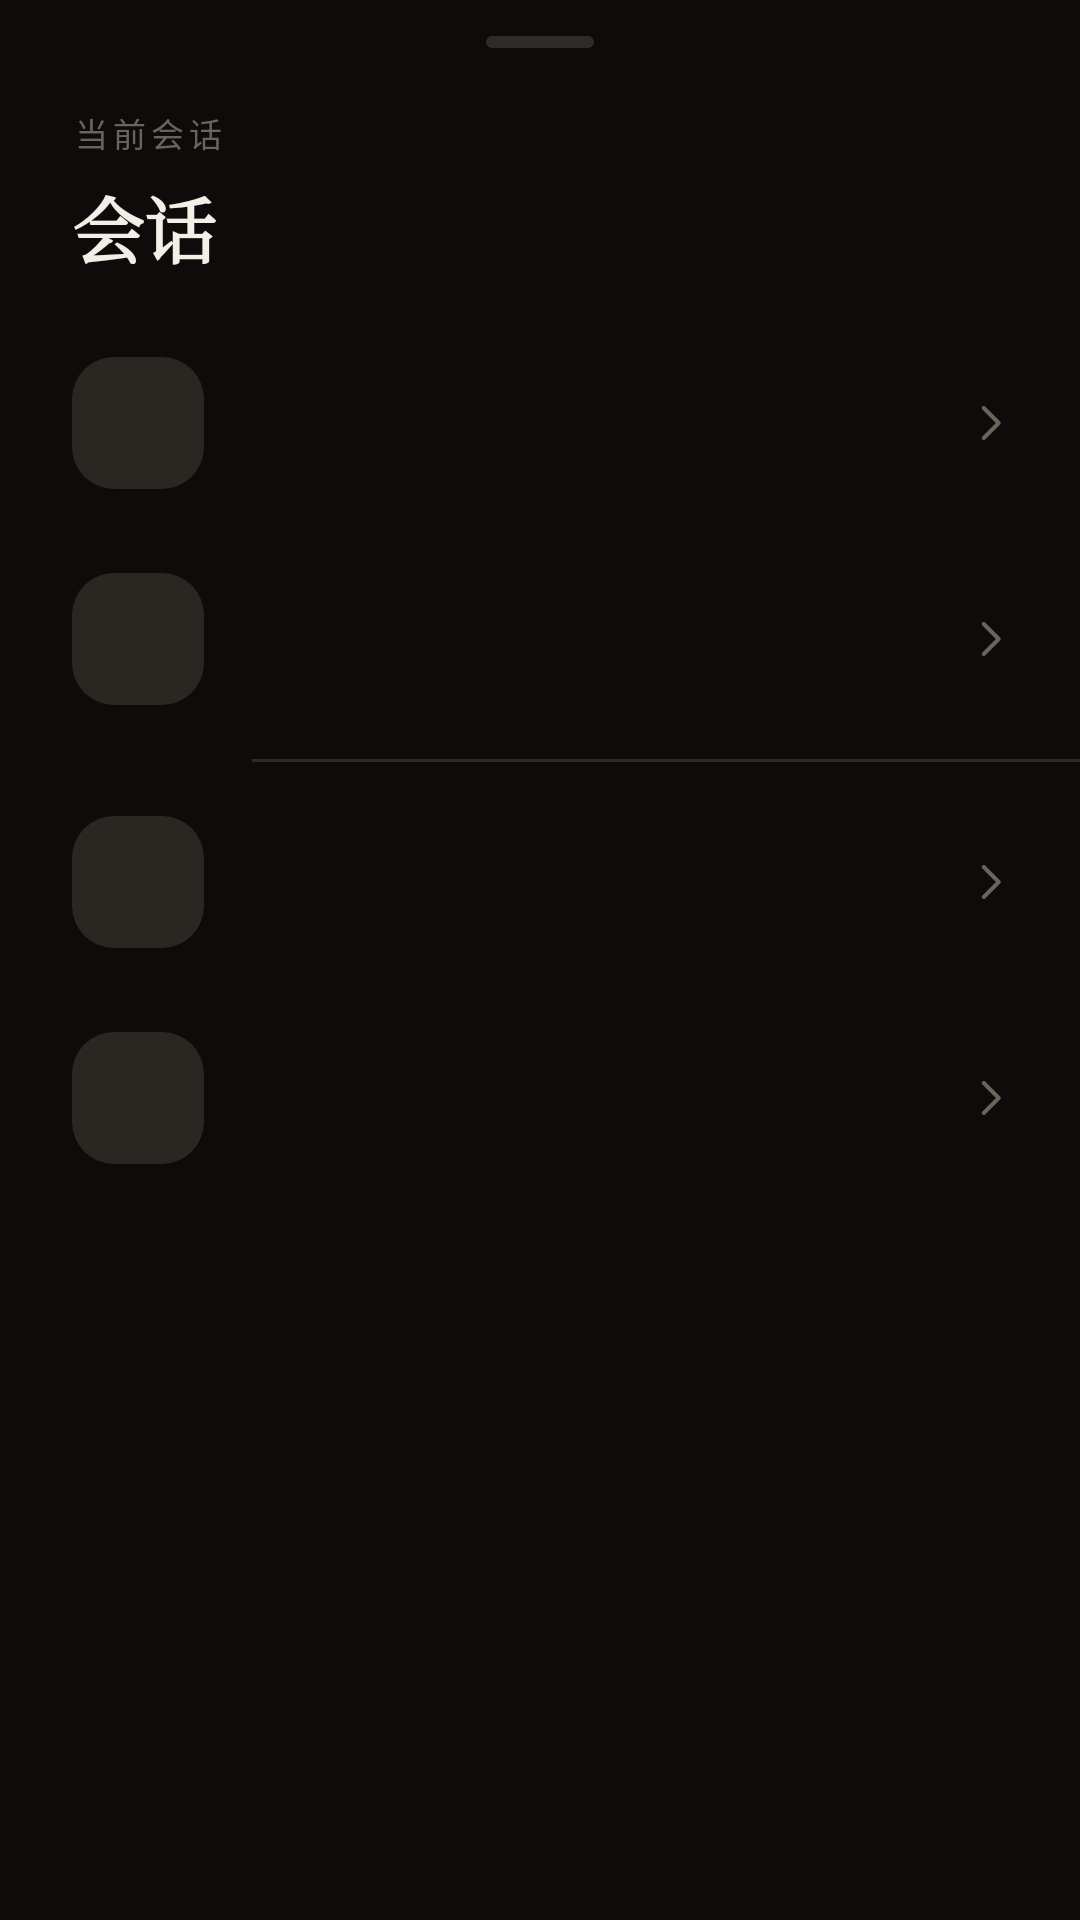

Layout XML and referenced resources for this Android screen:
<!-- AndroidManifest.xml: application theme Theme.Kabuda -->
<!-- res/layout/sheet_actions.xml -->
<?xml version="1.0" encoding="utf-8"?>
<LinearLayout xmlns:android="http://schemas.android.com/apk/res/android"
    android:layout_width="match_parent"
    android:layout_height="wrap_content"
    android:orientation="vertical"
    android:paddingBottom="16dp">

    <View
        android:layout_width="36dp"
        android:layout_height="4dp"
        android:layout_gravity="center_horizontal"
        android:layout_marginTop="12dp"
        android:background="@drawable/bg_sheet_handle" />

    <TextView
        style="@style/Kabuda.Text.Overline"
        android:layout_width="wrap_content"
        android:layout_height="wrap_content"
        android:layout_marginStart="24dp"
        android:layout_marginTop="20dp"
        android:text="@string/session_sheet_overline" />

    <TextView
        android:layout_width="wrap_content"
        android:layout_height="wrap_content"
        android:layout_marginStart="24dp"
        android:layout_marginTop="6dp"
        android:layout_marginBottom="12dp"
        android:fontFamily="serif"
        android:text="@string/session_sheet_title"
        android:textColor="@color/kb_ink"
        android:textSize="24sp"
        android:textStyle="bold" />

    <include
        android:id="@+id/archiveButton"
        layout="@layout/item_action" />

    <include
        android:id="@+id/shareButton"
        layout="@layout/item_action" />

    <View
        android:layout_width="match_parent"
        android:layout_height="1dp"
        android:layout_marginStart="84dp"
        android:layout_marginTop="4dp"
        android:layout_marginBottom="4dp"
        android:background="@color/kb_line" />

    <include
        android:id="@+id/feedbackButton"
        layout="@layout/item_action" />

    <include
        android:id="@+id/billingButton"
        layout="@layout/item_action" />
</LinearLayout>
<!-- res/layout/item_action.xml (included above) -->
<?xml version="1.0" encoding="utf-8"?>
<LinearLayout xmlns:android="http://schemas.android.com/apk/res/android"
    xmlns:app="http://schemas.android.com/apk/res-auto"
    android:id="@+id/actionRow"
    android:layout_width="match_parent"
    android:layout_height="wrap_content"
    android:background="?attr/selectableItemBackground"
    android:gravity="center_vertical"
    android:minHeight="72dp"
    android:orientation="horizontal"
    android:paddingStart="24dp"
    android:paddingTop="10dp"
    android:paddingEnd="20dp"
    android:paddingBottom="10dp">

    <ImageView
        android:id="@+id/actionIcon"
        android:layout_width="44dp"
        android:layout_height="44dp"
        android:background="@drawable/bg_icon_tile"
        android:importantForAccessibility="no"
        android:padding="11dp"
        app:tint="@color/kb_ink" />

    <LinearLayout
        android:layout_width="0dp"
        android:layout_height="wrap_content"
        android:layout_marginStart="16dp"
        android:layout_weight="1"
        android:orientation="vertical">

        <TextView
            android:id="@+id/actionTitle"
            style="@style/Kabuda.Text.Title"
            android:layout_width="match_parent"
            android:layout_height="wrap_content" />

        <TextView
            android:id="@+id/actionCaption"
            style="@style/Kabuda.Text.Caption"
            android:layout_width="match_parent"
            android:layout_height="wrap_content"
            android:layout_marginTop="2dp" />
    </LinearLayout>

    <ImageView
        android:layout_width="20dp"
        android:layout_height="20dp"
        android:importantForAccessibility="no"
        android:src="@drawable/ic_chevron_right"
        app:tint="@color/kb_ink_faint" />
</LinearLayout>
<!-- resources referenced by this layout -->
<resources>
  <color name="kb_ink">#FFF3EEE6</color>
  <color name="kb_ink_faint">#FF6B645C</color>
  <color name="kb_line">#FF2F2B27</color>
  <!-- drawable bg_icon_tile (drawable) -->
  <?xml version="1.0" encoding="utf-8"?>
  <shape xmlns:android="http://schemas.android.com/apk/res/android" android:shape="rectangle">
      <corners android:radius="14dp" />
      <solid android:color="@color/kb_surface_highest" />
  </shape>
  <!-- drawable bg_sheet_handle (drawable) -->
  <?xml version="1.0" encoding="utf-8"?>
  <shape xmlns:android="http://schemas.android.com/apk/res/android" android:shape="rectangle">
      <corners android:radius="2dp" />
      <solid android:color="@color/kb_line" />
  </shape>
  <string name="session_sheet_overline">当前会话</string>
  <string name="session_sheet_title">会话</string>
  <style name="Kabuda.Text.Caption" parent="">
          <item name="android:textColor">@color/kb_ink_muted</item>
          <item name="android:textSize">12sp</item>
      </style>
  <style name="Kabuda.Text.Overline" parent="">
          <item name="android:fontFamily">sans-serif-medium</item>
          <item name="android:textColor">@color/kb_ink_faint</item>
          <item name="android:textSize">11sp</item>
          <item name="android:letterSpacing">0.16</item>
          <item name="android:textAllCaps">true</item>
      </style>
  <style name="Kabuda.Text.Title" parent="">
          <item name="android:fontFamily">sans-serif-medium</item>
          <item name="android:textColor">@color/kb_ink</item>
          <item name="android:textSize">16sp</item>
      </style>
  <color name="kb_surface_highest">#FF2A2622</color>
  <color name="kb_ink_muted">#FF9E968C</color>
  <color name="kb_bg">#FF0D0C0B</color>
  <color name="kb_live">#FFFF5A36</color>
  <color name="kb_mint">#FF8FE3B0</color>
  <color name="kb_surface">#FF171513</color>
  <color name="kb_surface_high">#FF201D1A</color>
  <style name="Widget.Kabuda.Button" parent="Widget.Material3.Button">
          <item name="android:minHeight">56dp</item>
          <item name="android:textSize">16sp</item>
          <item name="android:textStyle">bold</item>
          <item name="android:letterSpacing">0.02</item>
          <item name="cornerRadius">28dp</item>
          <item name="backgroundTint">@color/kb_ink</item>
          <item name="android:textColor">@color/kb_bg</item>
      </style>
  <style name="ThemeOverlay.Kabuda.BottomSheet" parent="ThemeOverlay.Material3.BottomSheetDialog">
          <item name="bottomSheetStyle">@style/Widget.Kabuda.BottomSheet</item>
          <item name="android:navigationBarColor">@color/kb_surface</item>
      </style>
  <style name="ShapeAppearance.Kabuda.Large" parent="">
          <item name="cornerFamily">rounded</item>
          <item name="cornerSize">28dp</item>
      </style>
  <style name="Widget.Kabuda.DialogButton" parent="Widget.Material3.Button.TextButton.Dialog">
          <item name="android:textColor">@color/kb_ink</item>
          <item name="android:textStyle">bold</item>
      </style>
  <style name="Widget.Kabuda.DialogButton.Muted">
          <item name="android:textColor">@color/kb_ink_muted</item>
          <item name="android:textStyle">normal</item>
      </style>
  <style name="Widget.Kabuda.BottomSheet" parent="Widget.Material3.BottomSheet.Modal">
          <item name="backgroundTint">@color/kb_surface</item>
          <item name="shapeAppearance">@style/ShapeAppearance.Kabuda.Sheet</item>
      </style>
  <style name="ShapeAppearance.Kabuda.Sheet" parent="">
          <item name="cornerFamily">rounded</item>
          <item name="cornerSizeTopLeft">28dp</item>
          <item name="cornerSizeTopRight">28dp</item>
          <item name="cornerSizeBottomLeft">0dp</item>
          <item name="cornerSizeBottomRight">0dp</item>
      </style>
</resources>
